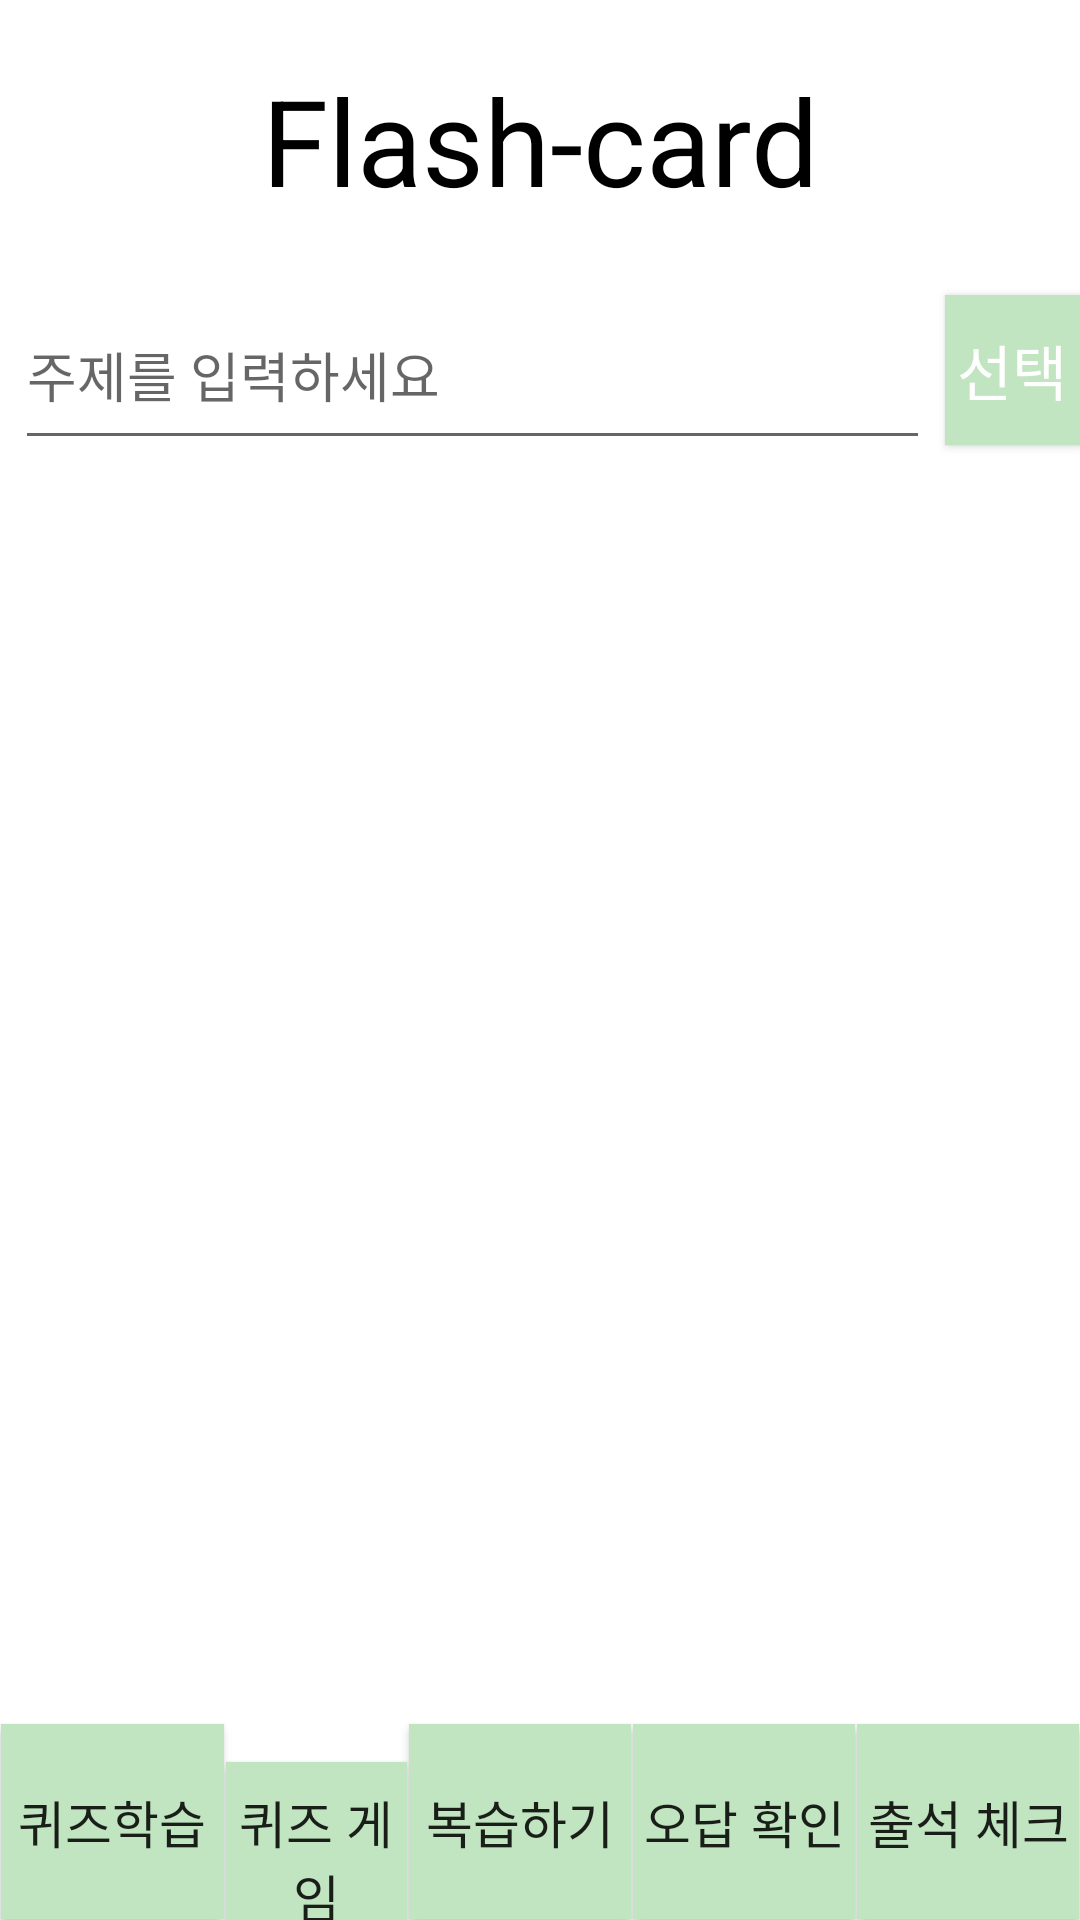

Write the Android layout XML for this screen, with the resource values it uses.
<!-- AndroidManifest.xml: application theme Theme.Flash_card -->
<!-- res/layout/activity_made_card.xml -->
<?xml version="1.0" encoding="utf-8"?>
<LinearLayout xmlns:android="http://schemas.android.com/apk/res/android"
    xmlns:tools="http://schemas.android.com/tools"
    android:layout_width="match_parent"
    android:layout_height="match_parent"
    android:orientation="vertical"
    tools:context=".MainActivity"
    >

    <TextView
        android:layout_width="match_parent"
        android:layout_height="wrap_content"
        android:gravity="center"
        android:paddingTop="20dp"
        android:paddingBottom="20dp"
        android:text="Flash-card"
        android:textColor="#000000"
        android:textSize="40dp"
        android:fontFamily="sans-serif"
        />

    <LinearLayout
        android:layout_width="match_parent"
        android:layout_height="wrap_content"
        android:orientation="horizontal">

        <EditText
            android:id="@+id/et_sub"
            android:layout_width="305dp"
            android:layout_height="60dp"
            android:layout_marginLeft="15px"
            android:layout_marginRight="15px"
            android:hint="주제를 입력하세요"
            />

        <Button
            android:id="@+id/btn_sel"
            android:layout_width="wrap_content"
            android:layout_height="50dp"
            android:background="#C2E5C1"
            android:text="선택"
            android:textColor="#ffffff"
            android:textSize="20dp" />

    </LinearLayout>

    <TextView
        android:layout_width="match_parent"
        android:layout_height="wrap_content"
        android:gravity="center"
        android:textSize="25dp"
        android:paddingTop="30dp"
        android:paddingBottom="10dp"
        android:text="문제 입력하기"
        android:textColor="#000000"
        android:visibility="invisible"
        android:id="@+id/view1"
        />

    <LinearLayout
        android:layout_width="match_parent"
        android:layout_height="wrap_content"
        android:orientation="horizontal"
        android:visibility="invisible"
        android:id="@+id/view2">

        <TextView
            android:layout_width="wrap_content"
            android:layout_height="wrap_content"
            android:gravity="left"
            android:text="질문"
            android:textColor="#000000"
            android:textSize="20dp"
            android:layout_margin="15px"
            android:paddingLeft="50px"/>

        <EditText
            android:id="@+id/et_quest"
            android:layout_width="305dp"
            android:layout_height="60dp"
            android:layout_marginLeft="15px"
            android:layout_marginRight="15px"
            android:hint="주제를 입력하세요" />

    </LinearLayout>

    <LinearLayout
        android:layout_width="match_parent"
        android:layout_height="wrap_content"
        android:orientation="horizontal"
        android:paddingBottom="30dp"
        android:visibility="invisible"
        android:id="@+id/view3">

        <TextView
            android:layout_width="wrap_content"
            android:layout_height="wrap_content"
            android:gravity="left"
            android:text="정답"
            android:textColor="#000000"
            android:textSize="20dp"
            android:layout_margin="15px"
            android:paddingLeft="50px"/>

        <EditText
            android:id="@+id/et_answer"
            android:layout_width="305dp"
            android:layout_height="60dp"
            android:layout_marginLeft="15px"
            android:layout_marginRight="15px"
            android:hint="정답를 입력하세요" />

    </LinearLayout>

    <Button
        android:id="@+id/btn_submit"
        android:layout_width="match_parent"
        android:layout_height="61dp"
        android:layout_margin="15px"
        android:background="#C2E5C1"
        android:text="저장하기"
        android:textSize="25dp"
        android:visibility="invisible"
        />
    <LinearLayout
        android:layout_width="match_parent"
        android:layout_height="wrap_content"
        android:layout_weight="1"
        android:orientation="horizontal"
        android:gravity="bottom">

        <LinearLayout
            android:layout_width="match_parent"
            android:layout_height="wrap_content"
            android:orientation="horizontal"
            >

            <Button
                android:id="@+id/btn_madecard"
                android:layout_width="wrap_content"
                android:layout_height="65dp"
                android:background="#C2E5C1"
                android:text="퀴즈학습"
                android:textSize="17dp"
                android:layout_margin="1px"
                android:layout_weight = "1"
                />

            <Button
                android:id="@+id/btn_playcard"
                android:layout_width="wrap_content"
                android:layout_height="65dp"
                android:background="#C2E5C1"
                android:text="퀴즈 게임"
                android:textSize="17dp"
                android:layout_margin="1px"
                android:layout_weight = "2"/>

            <Button
                android:id="@+id/btn_review"
                android:layout_width="wrap_content"
                android:layout_height="65dp"
                android:background="#C2E5C1"
                android:text="복습하기"
                android:textSize="17dp"
                android:layout_margin="1px"
                android:layout_weight = "1"/>


            <Button
                android:id="@+id/btn_statistics"
                android:layout_width="wrap_content"
                android:layout_height="65dp"
                android:background="#C2E5C1"
                android:text="오답 확인"
                android:textSize="17dp"
                android:layout_margin="1px"
                android:layout_weight = "1"/>

            <Button
                android:id="@+id/btn_attendance"
                android:layout_width="wrap_content"
                android:layout_height="65dp"
                android:background="#C2E5C1"
                android:text="출석 체크"
                android:textSize="17dp"
                android:layout_margin="1px"
                android:layout_weight = "1"/>

        </LinearLayout>

    </LinearLayout>
</LinearLayout>
<!-- resources referenced by this layout -->
<resources>
  <style name="Theme.Flash_card" parent="Theme.MaterialComponents.DayNight.DarkActionBar">
          
          <item name="colorPrimary">@color/purple_500</item>
          <item name="colorPrimaryVariant">@color/purple_700</item>
          <item name="colorOnPrimary">@color/white</item>
          
          <item name="colorSecondary">@color/teal_200</item>
          <item name="colorSecondaryVariant">@color/teal_700</item>
          <item name="colorOnSecondary">@color/black</item>
          
          <item name="android:statusBarColor">?attr/colorPrimaryVariant</item>
          
      </style>
  <!-- not gathered from this repository: default colours our renderer supplied (Android Studio template values) -->
  <color name="purple_500">#FF6200EE</color>
  <color name="purple_700">#FF3700B3</color>
  <color name="teal_200">#FF03DAC5</color>
  <color name="teal_700">#FF018786</color>
  <color name="black">#FF000000</color>
  <color name="white">#FFFFFFFF</color>
</resources>
